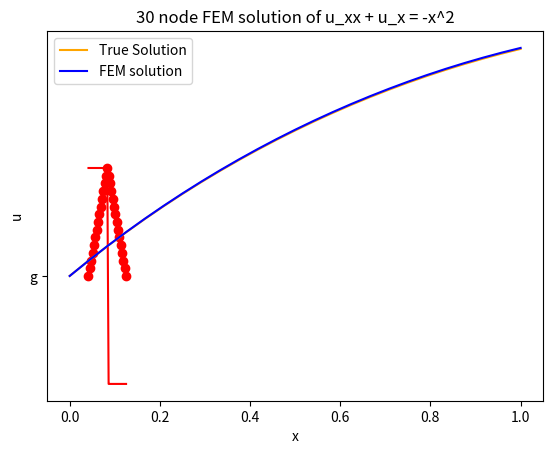

Reproduce this figure in Python.
# FEM Traditional method implementation for 1D Bar
# Started 2023-05-30
# Author: Xingbo Huang

# PDE: u_xx - u = 0

import numpy as np
import scipy as sp
import matplotlib.pyplot as plt

#Problem Initialization-----------------------

x_nodes = 25
delta_h = 1/(x_nodes-1)
x_length = 1

A_matrix = np.empty((x_nodes, x_nodes))
b_matrix = np.empty(x_nodes)

x_distribution = np.linspace(0, 1, x_nodes)

#Trial function evaluation--------------------------------------------------------

#Determine x_bar and the associated weight function and its derivative i.e. (w and w_x)

def local_trial_func(global_x_distribution, N, node_num):

    if node_num == 0:

        xa = -1/x_nodes
        xc = global_x_distribution[node_num]
        xb = global_x_distribution[node_num + 1]

        local_x_distribution_mid_1 = (np.linspace(xa, xc, N//2))
        local_x_distribution_mid_2 = (np.linspace(xc + (xb-xc)/(N - N//2 - 1), xb, N - N//2 - 1))
        local_x_distribution = np.hstack((local_x_distribution_mid_1, local_x_distribution_mid_2))

    elif node_num == len(global_x_distribution) -1 :

        xa = global_x_distribution[node_num - 1]
        xc = global_x_distribution[node_num]
        xb = xc + 1/x_nodes

        local_x_distribution_mid_1 = (np.linspace(xa, xc, N//2))
        local_x_distribution_mid_2 = (np.linspace(xc + (xb-xc)/(N - N//2 - 1), xb, N - N//2 - 1))
        local_x_distribution = np.hstack((local_x_distribution_mid_1, local_x_distribution_mid_2))

    else:

        xa = global_x_distribution[node_num - 1]
        xc = global_x_distribution[node_num]
        xb = global_x_distribution[node_num + 1]

        local_x_distribution_mid_1 = (np.linspace(xa, xc, N//2))
        local_x_distribution_mid_2 = (np.linspace(xc + (xb-xc)/(N - N//2 - 1), xb, N - N//2 - 1))
        local_x_distribution = np.hstack((local_x_distribution_mid_1, local_x_distribution_mid_2))

    x_bar = []
    trial_func_deriv = []

    if True:

        for i in local_x_distribution:

            if xa <= i <= xc:

                x_bar_i = (i-xc)/((xc-xa))
                x_bar.append(x_bar_i + 1)
            
            elif xc < i <= xb:

                x_bar_i = (i-xc)/((xb-xc))
                x_bar.append(1 - x_bar_i)

        trial_func = x_bar 

        for i in local_x_distribution:

            if xa <= i <= xc:

                x_bar_i_deriv = 1
                trial_func_deriv.append(x_bar_i_deriv)
            
            elif xc < i <= xb:

                x_bar_i_deriv = -1
                trial_func_deriv.append(x_bar_i_deriv)

    return trial_func, trial_func_deriv, local_x_distribution

#---------------------------------------------------------------------------------------------------
#-----------------------------------------------------------------------------------------------------

def local_test_func(global_x_distribution, N, node_num):

    if node_num == 0:

        xa = -1
        xc = global_x_distribution[node_num]
        xb = global_x_distribution[node_num + 1]

        local_x_distribution_mid_1 = (np.linspace(xa, xc, N//2))
        local_x_distribution_mid_2 = (np.linspace(xc + (xb-xc)/(N - N//2 - 1), xb, N - N//2 - 1))
        local_x_distribution = np.hstack((local_x_distribution_mid_1, local_x_distribution_mid_2))

    elif node_num == len(global_x_distribution) -1 :

        xa = global_x_distribution[node_num - 1]
        xc = global_x_distribution[node_num]
        xb = len(global_x_distribution) 

        local_x_distribution_mid_1 = (np.linspace(xa, xc, N//2))
        local_x_distribution_mid_2 = (np.linspace(xc + (xb-xc)/(N - N//2 - 1), xb, N - N//2 - 1))
        local_x_distribution = np.hstack((local_x_distribution_mid_1, local_x_distribution_mid_2))
        
    else:

        xa = global_x_distribution[node_num - 1]
        xc = global_x_distribution[node_num]
        xb = global_x_distribution[node_num + 1]

        local_x_distribution_mid_1 = (np.linspace(xa, xc, N//2))
        local_x_distribution_mid_2 = (np.linspace(xc + (xb-xc)/(N - N//2 - 1), xb, N - N//2 - 1))
        local_x_distribution = np.hstack((local_x_distribution_mid_1, local_x_distribution_mid_2))

    x_bar = []
    test_func_deriv = []
    test_func_sec_deriv = []

    if node_num != 0 and node_num != len(global_x_distribution) - 1:

        for i in local_x_distribution:

            if xa <= i <= xc:

                x_bar_i = (i-xc)/((xc-xa))
                x_bar.append(x_bar_i)
            
            elif xc < i <= xb:

                x_bar_i = (i-xc)/((xb-xc))
                x_bar.append(x_bar_i)

        test_func = np.square((np.square(x_bar) - 1))

        for i in local_x_distribution:

            if xa <= i <= xc:

                x_bar_i_deriv = 2 * np.square(np.square((i-xc)/((xc-xa)))-1) * 2 * (i-xc)/np.square((xc-xa))
                test_func_deriv.append(x_bar_i_deriv)
            
            elif xc < i <= xb:

                x_bar_i_deriv = 2 * np.square(np.square((i-xc)/((xc-xa)))-1) * 2 * (i-xc)/np.square((xc-xa))
                test_func_deriv.append(x_bar_i_deriv)

        #Change################################################
        for i in local_x_distribution:

            if xa <= i <= xc:

                x_bar_i_sec_deriv = 1/((xc-xa)**4) * 4 * (3 * i ** 2 - 6 * xc * i + 2 * xc ** 2 - xa ** 2 + 2 * xc * xa)
                test_func_sec_deriv.append(x_bar_i_sec_deriv)
            
            elif xc < i <= xb:

                x_bar_i_sec_deriv = x_bar_i_sec_deriv = 1/((xb-xc)**4) * 4 * (3 * i ** 2 - 6 * xc * i + 2 * xc ** 2 - xb ** 2 + 2 * xc * xb)
                test_func_sec_deriv.append(x_bar_i_sec_deriv)

    elif node_num == 0:

        for i in local_x_distribution:
        
            x_bar_i = (i-xc)/((xb-xc))
            x_bar.append(x_bar_i)

        test_func = np.square((np.square(x_bar) - 1))

        for i in local_x_distribution:

            x_bar_i_deriv = 2 * np.square(np.square((i-xc)/((xc-xb)))-1) * 2 * (i-xc)/np.square((xc-xb))
            test_func_deriv.append(x_bar_i_deriv)

        for i in local_x_distribution:

            x_bar_i_sec_deriv = 1/((xb-xc)**4) * 4 * (3 * i ** 2 - 6 * xc * i + 2 * xc ** 2 - xb ** 2 + 2 * xc * xb)
            test_func_sec_deriv.append(x_bar_i_sec_deriv)

    elif node_num == len(global_x_distribution)-1:

        for i in local_x_distribution:
        
            x_bar_i = (i-xc)/((xc-xa))
            x_bar.append(x_bar_i)

        test_func = np.square((np.square(x_bar) - 1))

        for i in local_x_distribution:

            x_bar_i_deriv = 2 * np.square(np.square((i-xc)/((xc-xa)))-1) * 2 * (i-xc)/np.square((xc-xa))
            test_func_deriv.append(x_bar_i_deriv)

        for i in local_x_distribution:

            x_bar_i_sec_deriv = 1/((xc-xa)**4) * 4 * (3 * i ** 2 - 6 * xc * i + 2 * xc ** 2 - xa ** 2 + 2 * xc * xa)
            test_func_sec_deriv.append(x_bar_i_sec_deriv)

    return test_func, test_func_deriv, test_func_sec_deriv, local_x_distribution

def Apply_BC(A, b):

    #Left BC
    #u(0) = 0

    for i in range(x_nodes):
        if i == 0:

            A[0, i] = 1.0000000
            b[i] = 0.00000000

        else:

            A[0, i] = 0

    #Right BC
    #u_x(1) = 1 , equivalent to
    #u_{n-1} - u_{n} = 1

    for i in range(x_nodes):

        if i == x_nodes - 1:

            A[x_nodes - 1, i] = 1.00000000

            b[x_nodes - 1] = 1 * delta_h

        elif i == x_nodes - 2:

            A[x_nodes - 1, i] = -1.00000000

        else:  

            A[x_nodes - 1, i] = 0

    return A, b

def Apply_BC2(A, b):

    #Left BC
    #u(0) = 0

    for i in range(x_nodes):
        if i == 0:

            A[0, i] = 1.0000000
            b[i] = 0.00000000

        else:

            A[0, i] = 0

    #Right BC
    #u_x(1) = 1 , equivalent to
    #u_{n-1} - u_{n} = 1

    b[-1] = (b[-1] - 1) 
            
    return A, b

#Interval definition
global_x = np.linspace(0, 1, x_nodes)

#test_func, test_func_deriv, test_func_sec_deriv, local_x_distribution = local_test_func(global_x, 10, 3)

trial_func, trial_func_deriv, local_x_distribution = local_trial_func(global_x, 30, 2)

#Test functions
#plt.plot(local_x_distribution, test_func, "g")
#plt.plot(local_x_distribution, test_func_deriv, "r")
#plt.plot(local_x_distribution, test_func_sec_deriv, "r")

#Trial functions
plt.grid()
plt.plot(local_x_distribution, trial_func, "ro", "g")
plt.plot(local_x_distribution, trial_func_deriv, "r")

plt.show()                                                                                                                                                                                                          

#Simpsons integration. Nodes must be multiple of 2
def simpson_integrate(x_list, y_list, N):

    area = 0

    for i in range(0, N-2, 2):

        dx = x_list[i+2] - x_list[i]

        dA =  (y_list[i] + 4 * y_list[i+1] + y_list[i+2]) * dx/6
        area += dA

    return area

#Generate matrix-------------------------------------------------------------------

node_list = np.linspace(0, x_nodes - 1, x_nodes)

element_1_nodes = []
element_2_nodes = []

nodes_per_subdomain = 100000
nodes_per_element = nodes_per_subdomain//2

print(node_list)

for i in node_list:

    print("i", i)

    if i == 0: 

        N_1_i, N_1_i_x, r,  local_x_distribution = local_test_func(global_x, nodes_per_subdomain, 0)
        N_2_i, N_2_i_x, g, local_x_distribution = local_test_func(global_x, nodes_per_subdomain, 1)

        N_1_i, N_1_i_x, r, local_x_distribution = np.array(N_1_i), np.array(N_1_i_x), np.array(r), np.array(local_x_distribution)
        N_2_i, N_2_i_x, g, local_x_distribution = np.array(N_2_i), np.array(N_2_i_x), np.array(g), np.array(local_x_distribution)

        test_func, test_func_deriv, test_func_sec_deriv, local_x_distribution = local_test_func(global_x, nodes_per_subdomain, 0)
        test_func, test_func_deriv, test_func_sec_deriv, local_x_distribution = np.array(test_func), np.array(test_func_deriv), np.array(test_func_sec_deriv), np.array(local_x_distribution)

        element_1_x_vals = local_x_distribution[:nodes_per_element]
        element_2_x_vals = local_x_distribution[nodes_per_element:]

        #checking purposes
        element_1_num_pts = len(element_1_x_vals)
        element_2_num_pts = len(element_2_x_vals)

        #N_2_i has both element points but for node 0 we only use element 1 points
        integrand_c0 = N_1_i[0 : element_1_num_pts] * test_func_sec_deriv[0 : element_1_num_pts]
        integrand_c1 = N_2_i[0 : element_1_num_pts] * test_func_sec_deriv[0 : element_1_num_pts]

        inetgrand_b0 = element_1_x_vals * test_func[:element_1_num_pts]

        c0 = simpson_integrate(element_1_x_vals, integrand_c0, element_1_num_pts)
        c1 = simpson_integrate(element_1_x_vals, integrand_c1, element_1_num_pts)
        b0 = simpson_integrate(element_1_x_vals, inetgrand_b0, element_1_num_pts)

        for i in range(x_nodes):

            if i == 0:
                
                A_matrix[0, i] = c0

            elif i == 1:
                
                A_matrix[0, i] = c1

            else:

                A_matrix[0, i] = 0

        b_matrix[0] = b0

    #Runs well till here ###################################################################

    #This section is kinda fixed??????????
    #Edit this (currently copied from first case)
    elif i == (x_nodes - 1):

        i = int(i)

        print("running")

        N_1_i_min1, N_1_i_min1_x, local_x_distribution = local_trial_func(global_x, nodes_per_subdomain, i-1)
        N_2_i_min1, N_2_i_min1_x, local_x_distribution = local_trial_func(global_x, nodes_per_subdomain, i)

        N_1_i_min1, N_1_i_min1_x, local_x_distribution = np.array(N_1_i_min1), np.array(N_1_i_min1_x), np.array(local_x_distribution)
        N_2_i_min1, N_2_i_min1_x, local_x_distribution = np.array(N_2_i_min1), np.array(N_2_i_min1_x), np.array(local_x_distribution)

        test_func, test_func_deriv, local_x_distribution = local_trial_func(global_x, nodes_per_subdomain, i)
        test_func, test_func_deriv, local_x_distribution = np.array(test_func), np.array(test_func_deriv), np.array(local_x_distribution)

        element_1_x_vals = local_x_distribution[:nodes_per_element]
        element_2_x_vals = local_x_distribution[nodes_per_element:]

        #checking purposes
        element_1_num_pts = len(element_1_x_vals)
        element_2_num_pts = len(element_2_x_vals)

        integrand_c0 = (-N_1_i_min1_x[element_1_num_pts:] /delta_h) * (1) /delta_h + N_1_i_min1_x[element_1_num_pts:] /delta_h * N_2_i_min1[:element_1_num_pts - 1]
        integrand_c1 = (-N_2_i_min1_x[:element_1_num_pts] /delta_h) * (1) /delta_h + N_2_i_min1_x[:element_1_num_pts] /delta_h * N_2_i_min1[:element_1_num_pts]
        inetgrand_b0 = element_1_x_vals ** 2 * test_func[:element_1_num_pts:]

        c0 = simpson_integrate(element_1_x_vals, integrand_c0, element_1_num_pts) 
        c1 = simpson_integrate(element_1_x_vals, integrand_c1, element_1_num_pts) 
        b0 = simpson_integrate(element_1_x_vals, inetgrand_b0, element_1_num_pts)

        for i in range(x_nodes):

            if i == x_nodes -2:
                
                A_matrix[i + 1, i] = c0

            elif i == x_nodes - 1:
                
                A_matrix[i, i] = c1

            else:
                print("running")
                A_matrix[x_nodes - 1, i] = 0

        b_matrix[i] = -b0 
    #Check this section #####################################################################
    else: 

        i = int(i)

        N_1_i_min1, N_1_i_min1_x, local_x_distribution = local_trial_func(global_x, nodes_per_subdomain, i-1)
        N_2_i_min1, N_2_i_min1_x, local_x_distribution = local_trial_func(global_x, nodes_per_subdomain, i)
        N_1_i, N_1_i_x, local_x_distribution = local_trial_func(global_x, nodes_per_subdomain, i)
        N_2_i, N_2_i_x, local_x_distribution = local_trial_func(global_x, nodes_per_subdomain, i+1)

        N_1_i_min1, N_1_i_min1_x, local_x_distribution = np.array(N_1_i_min1), np.array(N_1_i_min1_x), np.array(local_x_distribution)
        N_2_i_min1, N_2_i_min1_x, local_x_distribution = np.array(N_2_i_min1), np.array(N_2_i_min1_x), np.array(local_x_distribution)
        N_1_i, N_1_i_x, local_x_distribution = np.array(N_1_i), np.array(N_1_i_x), np.array(local_x_distribution)
        N_2_i, N_2_i_x, local_x_distribution = np.array(N_2_i), np.array(N_2_i_x), np.array(local_x_distribution)

        test_func, test_func_deriv, local_x_distribution = local_trial_func(global_x, nodes_per_subdomain, i)
        test_func, test_func_deriv, local_x_distribution = np.array(test_func), np.array(test_func_deriv), np.array(local_x_distribution)

        element_1_x_vals = local_x_distribution[:nodes_per_element]
        element_2_x_vals = local_x_distribution[nodes_per_element:]

        #checking purposes
        element_1_num_pts = len(element_1_x_vals)
        element_2_num_pts = len(element_2_x_vals)

        #integrand_c0 = N_1_i_min1_x[element_1_num_pts:] * test_func_deriv[:element_1_num_pts]
        #integrand_c1 = N_2_i_min1_x[:element_1_num_pts] * test_func_deriv[:element_1_num_pts]
        #integrand_c2 = N_1_i_x[element_2_num_pts:] * test_func_deriv[element_2_num_pts:]
        #integrand_c3 = N_2_i_x[:element_2_num_pts] * test_func_deriv[element_2_num_pts:]

        print("reference node", node_list[x_nodes//2 - 1])

        integrand_c0 = (-N_1_i_min1_x[element_1_num_pts:] /delta_h) * (1) /delta_h + N_1_i_min1_x[element_1_num_pts:] /delta_h * N_2_i_min1[:element_1_num_pts - 1]
        integrand_c1 = (-N_2_i_min1_x[:element_1_num_pts] /delta_h) * (1) /delta_h + N_2_i_min1_x[:element_1_num_pts] /delta_h * N_2_i_min1[:element_1_num_pts]
        integrand_c2 = (-N_1_i_x[element_2_num_pts:] /delta_h ) * (-1) /delta_h + N_1_i_x[element_2_num_pts:] /delta_h * N_1_i[element_2_num_pts:]
        integrand_c3 = (-N_2_i_x[:element_2_num_pts] /delta_h ) * (-1) /delta_h + N_2_i_x[:element_2_num_pts] /delta_h * N_1_i[element_2_num_pts + 1:]

        integrand_b0 = local_x_distribution ** 2 * test_func

        #print(element_1_x_vals[0], element_1_x_vals[-1])

        c0 = simpson_integrate(element_1_x_vals, integrand_c0, element_1_num_pts)
        c1 = simpson_integrate(element_1_x_vals, integrand_c1, element_1_num_pts)
        c2 = simpson_integrate(element_2_x_vals, integrand_c2, element_2_num_pts)
        c3 = simpson_integrate(element_2_x_vals, integrand_c3, element_2_num_pts)
    
        b0 = simpson_integrate(local_x_distribution, integrand_b0, nodes_per_subdomain)
        
        A_matrix[i, i - 1] = c0 
                        
        A_matrix[i, i] = c1 + c2

        A_matrix[i, i + 1] = c3 

        print("c0", c0, "c1", c1 , "c2", c2, "c3", c3)

        for k in range(0, x_nodes):

            if k != i and k != i-1 and k != i+1:

                A_matrix[i, k] = 0

        b_matrix[i] = -b0 

A_matrix_with_BC, b_matrix_with_BC = Apply_BC2(A_matrix, b_matrix)    

print("System of Equations:")
print("", A_matrix_with_BC[0], "|", b_matrix_with_BC[0])
print("", A_matrix_with_BC[1], "|", b_matrix_with_BC[1])
print("", A_matrix_with_BC[2], "|", b_matrix_with_BC[2])
print("", A_matrix_with_BC[3], "|", b_matrix_with_BC[3])
print("", A_matrix_with_BC[4], "|", b_matrix_with_BC[4])
print("", A_matrix_with_BC[5], "|", b_matrix_with_BC[5])

#continous true solution
x_true = x_distribution
y_true = 2 * np.e *np.ones(len(x_distribution)) - 2 * np.exp(1-x_true) - x_true ** 3/3 + x_true ** 2 - 2 * x_true

u_soln = np.linalg.solve(A_matrix_with_BC, b_matrix_with_BC)

residual = 0

for i in range(1, len(x_true)):

    residual += 1/(len(x_true)) * abs((u_soln[i] - y_true[i])/y_true[i])

print("L2 Residual:", residual)

plt.grid()

plt.title("30 node FEM solution of u_xx + u_x = -x^2")
plt.xlabel("x")
plt.ylabel("u")
plt.plot(x_true, y_true, color = "orange", label = "True Solution")
plt.plot(x_distribution, u_soln, color = "b", label = "FEM solution")
plt.legend()

plt.show()